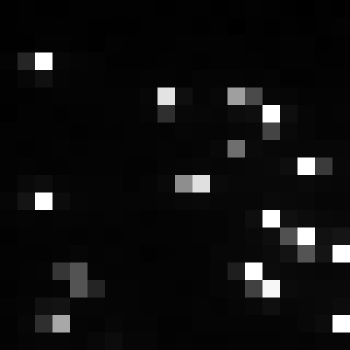

The table this chart was drawn from, first rows:
, xmin, ymin, lat, lon, area, perimeter, max_nanowatts, min_nanowatts, moonlight_illumination, clear_sky_confidence, mean_nanowatts
0, 986, 3824, -6.348, -6.348, 2.0, 0.0, 87.96, 0.2254, 11.86, 0.0, 7.651
